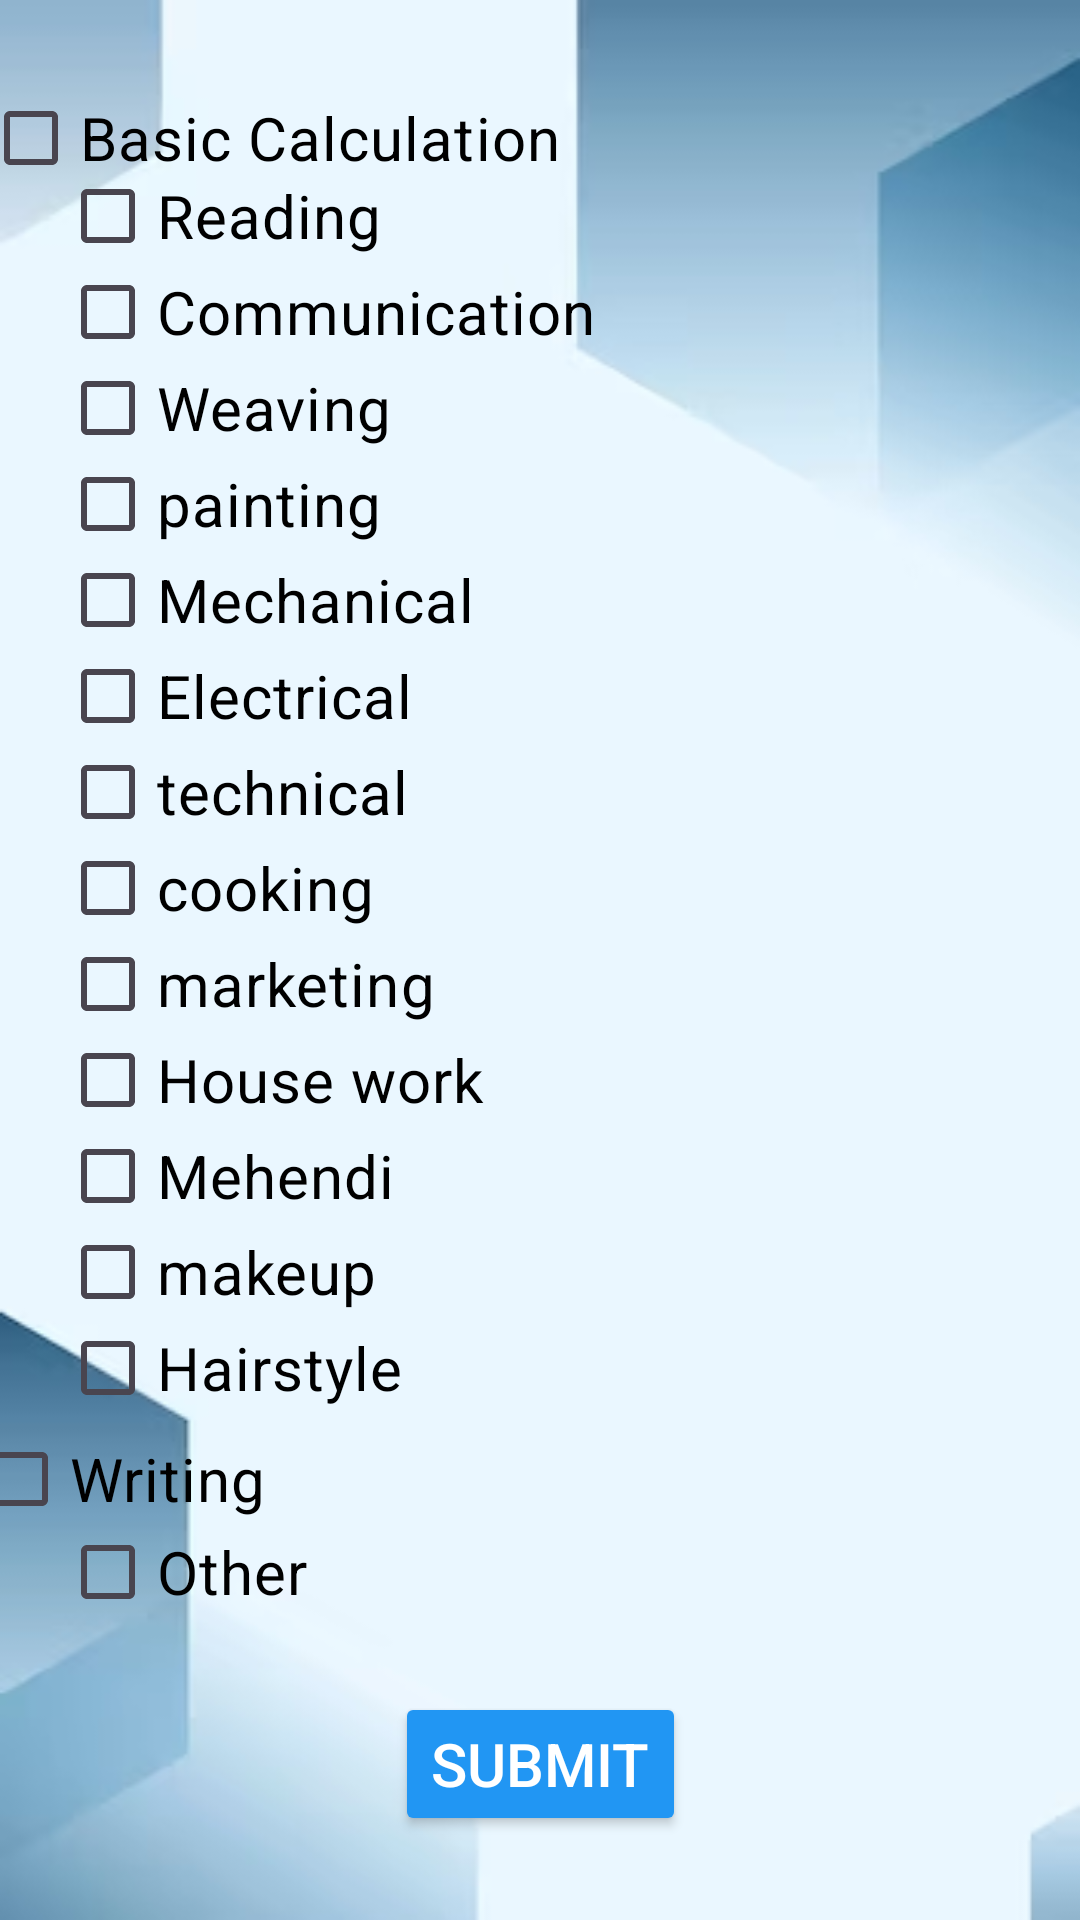

Android layout source for this screen:
<!-- AndroidManifest.xml: application theme Theme.MyApplication -->
<!-- res/layout/activity_main_activitychk1.xml -->
<?xml version="1.0" encoding="utf-8"?>
<androidx.constraintlayout.widget.ConstraintLayout xmlns:android="http://schemas.android.com/apk/res/android"
    xmlns:app="http://schemas.android.com/apk/res-auto"
    xmlns:tools="http://schemas.android.com/tools"
    android:layout_width="match_parent"
    android:layout_height="match_parent"
    android:background="@drawable/img"
    tools:context=".MainActivitychk1">

    <TextView
        android:id="@+id/textView2"
        android:layout_width="match_parent"
        android:layout_height="wrap_content"
        android:layout_marginStart="20dp"
        android:layout_marginEnd="8dp"
        android:layout_marginBottom="640dp"
        android:text="Select the skill you want to work in"
        android:textColor="#275F8C"
        android:textSize="24sp"
        app:layout_constraintBottom_toBottomOf="parent"
        app:layout_constraintEnd_toEndOf="parent"
        app:layout_constraintStart_toStartOf="parent" />

    <CheckBox
        android:id="@+id/checkBox"
        android:layout_width="match_parent"
        android:layout_height="wrap_content"
        android:layout_marginEnd="16dp"
        android:layout_marginBottom="512dp"
        android:layout_marginStart="20dp"
        android:text="Communication"
        android:textSize="20dp"
        android:textColor="@color/black"
        app:layout_constraintBottom_toBottomOf="parent"
        app:layout_constraintEnd_toEndOf="parent" />

    <CheckBox
        android:id="@+id/weaving"
        android:layout_width="match_parent"
        android:layout_height="wrap_content"
        android:layout_marginEnd="16dp"
        android:layout_marginBottom="480dp"
        android:text="Weaving"
        android:layout_marginStart="20dp"
        android:textColor="@color/black"
        android:textSize="20dp"
        app:layout_constraintBottom_toBottomOf="parent"
        app:layout_constraintEnd_toEndOf="parent" />

    <CheckBox
        android:id="@+id/painting"
        android:layout_width="match_parent"
        android:layout_height="wrap_content"
        android:layout_marginEnd="16dp"
        android:layout_marginBottom="448dp"
        android:layout_marginStart="20dp"
        android:text="painting"
        android:textColor="@color/black"
        android:textSize="20dp"
        app:layout_constraintBottom_toBottomOf="parent"
        app:layout_constraintEnd_toEndOf="parent" />

    <CheckBox
        android:id="@+id/hairstyle"
        android:layout_width="match_parent"
        android:layout_height="wrap_content"
        android:layout_marginEnd="16dp"
        android:layout_marginBottom="160dp"
        android:layout_marginStart="20dp"
        android:text="Hairstyle"
        android:textColor="@color/black"
        android:textSize="20dp"
        app:layout_constraintBottom_toBottomOf="parent"
        app:layout_constraintEnd_toEndOf="parent" />

    <CheckBox
        android:id="@+id/makeup"
        android:layout_width="match_parent"
        android:layout_height="wrap_content"
        android:layout_marginEnd="8dp"
        android:layout_marginBottom="192dp"
        android:layout_marginStart="20dp"
        android:text="makeup"
        android:textColor="@color/black"
        android:textSize="20dp"
        app:layout_constraintBottom_toBottomOf="parent"
        app:layout_constraintEnd_toEndOf="parent" />

    <CheckBox
        android:id="@+id/mehendi"
        android:layout_width="match_parent"
        android:layout_height="wrap_content"
        android:layout_marginEnd="8dp"
        android:layout_marginBottom="224dp"
        android:layout_marginStart="20dp"
        android:textColor="@color/black"
        android:text="Mehendi"
        android:textSize="20dp"
        app:layout_constraintBottom_toBottomOf="parent"
        app:layout_constraintEnd_toEndOf="parent" />

    <CheckBox
        android:id="@+id/housework"
        android:layout_width="match_parent"
        android:layout_height="wrap_content"
        android:layout_marginEnd="4dp"
        android:layout_marginBottom="256dp"
        android:layout_marginStart="20dp"
        android:text="House work"
        android:textColor="@color/black"
        android:textSize="20dp"
        app:layout_constraintBottom_toBottomOf="parent"
        app:layout_constraintEnd_toEndOf="parent" />

    <CheckBox
        android:id="@+id/marketing"
        android:layout_width="match_parent"
        android:layout_height="wrap_content"
        android:layout_marginEnd="8dp"
        android:layout_marginBottom="288dp"
        android:layout_marginStart="20dp"
        android:textColor="@color/black"
        android:text="marketing"
        android:textSize="20dp"
        app:layout_constraintBottom_toBottomOf="parent"
        app:layout_constraintEnd_toEndOf="parent" />

    <CheckBox
        android:id="@+id/cooking"
        android:layout_width="match_parent"
        android:layout_height="wrap_content"
        android:layout_marginEnd="4dp"
        android:layout_marginBottom="320dp"
        android:layout_marginStart="20dp"
        android:text="cooking"
        android:textSize="20dp"
        android:textColor="@color/black"
        app:layout_constraintBottom_toBottomOf="parent"
        app:layout_constraintEnd_toEndOf="parent" />

    <CheckBox
        android:id="@+id/technical"
        android:layout_width="match_parent"
        android:layout_height="wrap_content"
        android:layout_marginEnd="16dp"
        android:layout_marginBottom="352dp"
        android:layout_marginStart="20dp"
        android:text="technical"
        android:textColor="@color/black"
        android:textSize="20dp"
        app:layout_constraintBottom_toBottomOf="parent"
        app:layout_constraintEnd_toEndOf="parent" />

    <CheckBox
        android:id="@+id/electrical"
        android:layout_width="match_parent"
        android:layout_height="wrap_content"
        android:layout_marginEnd="16dp"
        android:layout_marginBottom="384dp"
        android:layout_marginStart="20dp"
        android:text="Electrical"
        android:textSize="20dp"
        android:textColor="@color/black"
        app:layout_constraintBottom_toBottomOf="parent"
        app:layout_constraintEnd_toEndOf="parent" />

    <CheckBox
        android:id="@+id/mehendi"
        android:layout_width="match_parent"
        android:layout_height="wrap_content"
        android:layout_marginEnd="8dp"
        android:layout_marginBottom="416dp"
        android:layout_marginStart="20dp"
        android:text="Mechanical"
        android:textSize="20dp"
        android:textColor="@color/black"
        app:layout_constraintBottom_toBottomOf="parent"
        app:layout_constraintEnd_toEndOf="parent"
        tools:ignore="DuplicateIds" />

    <CheckBox
        android:id="@+id/reading"
        android:layout_width="match_parent"
        android:layout_height="wrap_content"
        android:layout_marginEnd="4dp"
        android:layout_marginBottom="544dp"
        android:layout_marginStart="20dp"
        android:text="Reading"
        android:textColor="@color/black"
        android:textSize="20dp"
        app:layout_constraintBottom_toBottomOf="parent"
        app:layout_constraintEnd_toEndOf="parent"
        app:layout_constraintStart_toStartOf="parent" />

    <CheckBox
        android:id="@+id/writing"
        android:layout_width="304dp"
        android:layout_height="34dp"
        android:layout_marginStart="8dp"
        android:layout_marginEnd="83dp"
        android:layout_marginBottom="130dp"
        android:text="Writing"
        android:textColor="@color/black"
        android:textSize="20dp"
        app:layout_constraintBottom_toBottomOf="parent"
        app:layout_constraintEnd_toEndOf="parent"
        app:layout_constraintStart_toStartOf="parent"
        tools:ignore="TouchTargetSizeCheck" />

    <CheckBox
        android:id="@+id/calculation"
        android:layout_width="394dp"
        android:layout_height="28dp"
        android:layout_marginStart="30dp"
        android:layout_marginEnd="8dp"
        android:layout_marginBottom="580dp"
        android:text="Basic Calculation"
        android:textColor="@color/black"
        android:textSize="20dp"
        app:layout_constraintBottom_toBottomOf="parent"
        app:layout_constraintEnd_toEndOf="parent"
        app:layout_constraintStart_toStartOf="parent"
        tools:ignore="TouchTargetSizeCheck" />

    <CheckBox
        android:id="@+id/other"
        android:layout_width="match_parent"
        android:layout_height="wrap_content"
        android:layout_marginEnd="36dp"
        android:layout_marginBottom="92dp"
        android:layout_marginStart="20dp"
        android:text="Other"
        android:textSize="20dp"
        android:textColor="@color/black"
        app:layout_constraintBottom_toBottomOf="parent"
        app:layout_constraintEnd_toEndOf="parent" />

    <Button
        android:id="@+id/submit1"
        android:layout_width="wrap_content"
        android:layout_height="wrap_content"
        android:layout_marginStart="160dp"
        android:layout_marginEnd="160dp"
        android:layout_marginBottom="28dp"
        android:backgroundTint="#2196F3"
        android:text="Submit"
        android:textColor="@color/white"
        android:textSize="20dp"
        app:layout_constraintBottom_toBottomOf="parent"
        app:layout_constraintEnd_toEndOf="parent"
        app:layout_constraintStart_toStartOf="parent" />

</androidx.constraintlayout.widget.ConstraintLayout>
<!-- resources referenced by this layout -->
<resources>
  <!-- drawable img: png bitmap (drawable, 33630 bytes) -->
  <style name="Theme.MyApplication" parent="Base.Theme.MyApplication" />
  <style name="Base.Theme.MyApplication" parent="Theme.Material3.DayNight.NoActionBar">
          
          
          <item name="statusBarBackground">@android:color/transparent</item>
      </style>
  <!-- not gathered from this repository: default colours our renderer supplied (Android Studio template values) -->
  <color name="black">#FF000000</color>
  <color name="white">#FFFFFFFF</color>
</resources>
